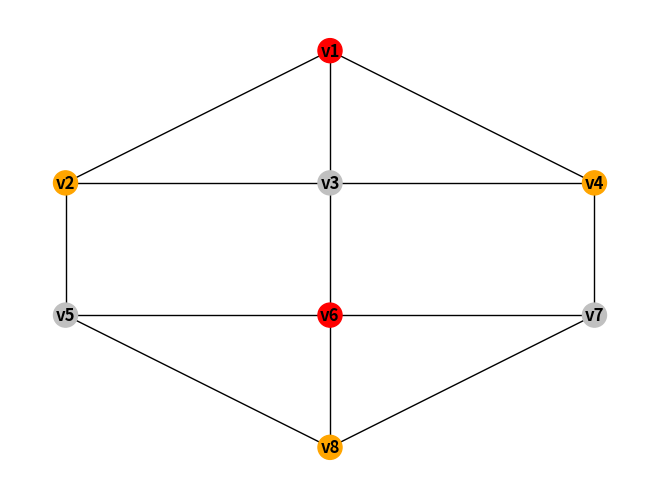

The script that saved this image: (Note: this script raises an exception after producing the figure.)
import sys
import random


import matplotlib.pyplot as plt
import networkx as nx
import numpy as np
# https://networkx.github.io/documentation/stable/reference/drawing.html
# https://networkx.github.io/documentation/stable/reference/functions.html
# https://matplotlib.org/examples/color/named_colors.html
# H = nx.Graph(G)  # convert G to undirected graph
# PyGraphviz
# https://github.com/CristiFati/Prebuilt-Binaries/tree/master/Windows/PyGraphviz
# Graphviz 64 bit windows
# https://github.com/mahkoCosmo/GraphViz_x64/

def graph_states(G, graphNumber, pos):
	fig=plt.figure(graphNumber)
	fig.suptitle("Eurelian Parte {}".format(graphNumber), fontsize=16)

	# get atributes
	edge_labels = nx.get_edge_attributes(G,'weight')
	node_colors=nx.get_node_attributes(G,'color')
	edge_colors=nx.get_edge_attributes(G,'color')

	nx.draw(G, pos, edge_color=edge_colors.values(), node_color=node_colors.values(),
		with_labels=True, font_weight='bold'
	)
	nx.draw_networkx_edge_labels(G, pos, edge_labels=edge_labels, with_labels=True, 
		font_weight='bold'
	)

if __name__ == "__main__":
	G = nx.Graph()

	colors=["silver", "red", "orange", "lime", "y", "c"]
	# graphNodes=[
	# 	[0, {"color":"silver"}], 
	# 	[1, {'color':"silver"}],
	# 	[2, {'color':"silver"}],
	# 	[3, {"color":"silver"}], 
	# 	[4, {'color':"silver"}],
	# 	[5, {"color":"silver"}], 
	# 	[6, {"color":"silver"}], 
	# 	[7, {"color":"silver"}], 
	# 	[8, {"color":"silver"}], 
	# 	["j", {"color":"silver"}]
	# ]
	graphNodes=[
		["v1", {"color":"silver", "pos":np.array([1, 3])}], 
		["v2", {'color':"silver", "pos":np.array([0, 2])}],
		["v3", {'color':"silver", "pos":np.array([1, 2])}],
		["v4", {"color":"silver", "pos":np.array([2, 2])}], 
		["v5", {"color":"silver", "pos":np.array([0, 1])}], 
		["v6", {"color":"silver", "pos":np.array([1, 1])}],
		["v7", {"color":"silver", "pos":np.array([2, 1])}],
		["v8", {"color":"silver", "pos":np.array([1, 0])}]
	]

	# graphEdges=[
	# 	[0, 1, {"color":"silver"}], 
	# 	[1, 2, {"color":"silver"}],
	# 	[2, 3, {"color":"silver"}],
	# 	[2, 8, {"color":"silver"}],
	# 	[2, 6, {"color":"silver"}],
	# 	[3, 0, {"color":"silver"}],
	# 	[4, 5, {"color":"silver"}],
	# 	[5, 7, {"color":"silver"}],
	# 	[6, 7, {"color":"silver"}],
	# 	[6, 4, {"color":"silver"}],
	# 	[8, "j", {"color":"silver"}]
	# ]

	graphEdges=[
		["v1", "v2", {"color":"black"}], 
		["v1", "v3", {"color":"black"}],
		["v1", "v4", {"color":"black"}],
		["v2", "v3", {"color":"black"}],
		["v2", "v5", {"color":"black"}],
		["v3", "v4", {"color":"black"}],
		["v3", "v6", {"color":"black"}],
		["v4", "v7", {"color":"black"}],
		["v5", "v6", {"color":"black"}],
		["v5", "v8", {"color":"black"}],
		["v6", "v7", {"color":"black"}],
		["v6", "v8", {"color":"black"}],
		["v7", "v8", {"color":"black"}]
	]	
	

	G.add_nodes_from(graphNodes)

	# graphEdges=[]
	# for nodeI in G.nodes():
	# 	for nodeJ in G.nodes():
	# 		print(nodeI, nodeJ)
	# 		if(nodeI!=nodeJ):
	# 			graphEdges.append([nodeI, nodeJ, {"color":"silver"}])
	G.add_edges_from(graphEdges)		


	

	#G.add_weighted_edges_from(graphEdges)
	# nx.set_node_attributes(G, colors[0], 'color')


	

	# pos=nx.spring_layout(G)
		
	# pos[1]=np.array([0.1, 0.1])
	#print(pos)

	#print(G.edges[1,2])
	#print(G.edges[[1,2]])
	# print(G.edges[(0, 1)]["weight"])
	# data=[0, 1]
	
	# print(G.edges([1,2]))

	#G=nx.from_prufer_sequence([3,1,3,2,4,5])
	#G=nx.random_tree(10)
	# pos=nx.spring_layout(G)
	#pos=nx.nx_agraph.pygraphviz_layout(G, prog='dot')
	#print(nx.is_tree(G))
	#print(nx.to_prufer_sequence(G))

	# G=nx.complete_graph(5)

	# 

	# nx.set_node_attributes(G, "silver", 'color')
	# nx.set_edge_attributes(G, "black", "color")

	# https://networkx.github.io/documentation/stable/reference/algorithms/tournament.html

	# https://networkx.github.io/documentation/stable/reference/algorithms/euler.html
	#print(nx.is_eulerian(G))
	#print(list(nx.eulerian_circuit(G)))
	# number=0
	# #for edgeI in nx.eulerian_circuit(G):
	# 	G.edges[edgeI]["color"]="red"
	# 	graph_states(G,number, pos)
	# 	number+=1

	###
	#G.edges[edgeI]["color"]="red"

	#G=nx.algorithms.tournament.random_tournament(6)
	#pos=nx.spring_layout(G)

	
	
	

	pos={}
	# Replace pos from node attribute
	for nodeI, posI in G.nodes.data("pos"):
		pos[nodeI]=posI

	# G=nx.icosahedral_graph()

	# pos=nx.spring_layout(G)


	chromaticDict=nx.coloring.greedy_color(G, strategy='largest_first')

	print(chromaticDict)

	nx.set_node_attributes(G, "silver", 'color')
	nx.set_edge_attributes(G, "black", "color")

	for nodeI in chromaticDict:
		# print(colors[chromaticDict.get(nodeI)])
		G.nodes[nodeI]["color"]=colors[chromaticDict.get(nodeI)]

	

	edge_labels = nx.get_edge_attributes(G,'weight')
	node_colors=nx.get_node_attributes(G,'color')
	edge_colors=nx.get_edge_attributes(G,'color')

	# print(nx.neighbors(G, 6))
	
	nx.draw(G, pos, edge_color=edge_colors.values(), node_color=node_colors.values(),with_labels=True, font_weight='bold')

	#pos[0]=pos[0]+0.2
	nx.draw_networkx_edge_labels(G, pos, edge_labels=edge_labels, with_labels=True, font_weight='bold')
	plt.show()
